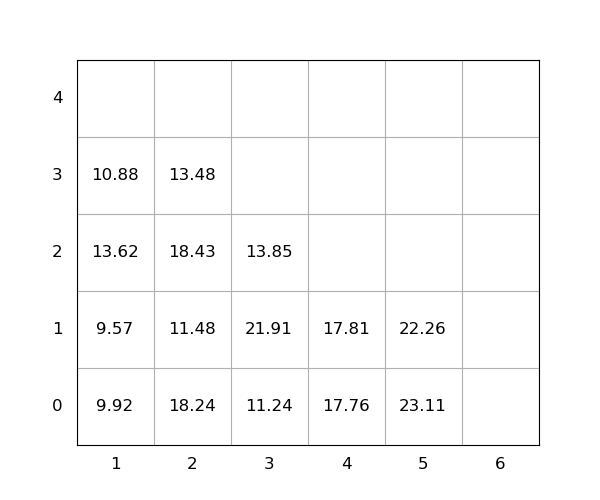

Data behind this chart, as committed beside it:
idx, loc_x, loc_y, loc_z, weight, group, score, seq, reloc, size(ft)
1, 2, 0, 0, 18.24, 0, 18.24, 1, 1.0, 20
2, 2, 0, 1, 11.48, 0, 11.48, 2, 1.0, 20
3, 2, 0, 2, 18.43, 0, 18.43, 3, 1.0, 20
4, 1, 0, 0, 9.92, 0, 9.92, 4, 1.0, 20
5, 5, 0, 0, 23.11, 0, 23.11, 5, 1.0, 20
6, 5, 0, 1, 22.26, 0, 22.26, 6, 1.0, 20
7, 3, 0, 0, 11.24, 0, 11.24, 7, 1.0, 20
8, 1, 0, 1, 9.57, 0, 9.57, 8, 1.0, 20
9, 2, 0, 3, 13.48, 0, 13.48, 9, 1.0, 20
10, 1, 0, 2, 13.62, 0, 13.62, 10, 1.0, 20
11, 1, 0, 3, 10.88, 0, 10.88, 11, 1.0, 20
12, 4, 0, 0, 17.76, 0, 17.76, 12, 0, 20
13, 3, 0, 1, 21.91, 0, 21.91, 13, 1.0, 20
14, 3, 0, 2, 13.85, 0, 13.85, 14, 1.0, 20
15, 4, 0, 1, 17.81, 0, 17.81, 15, 0, 20
